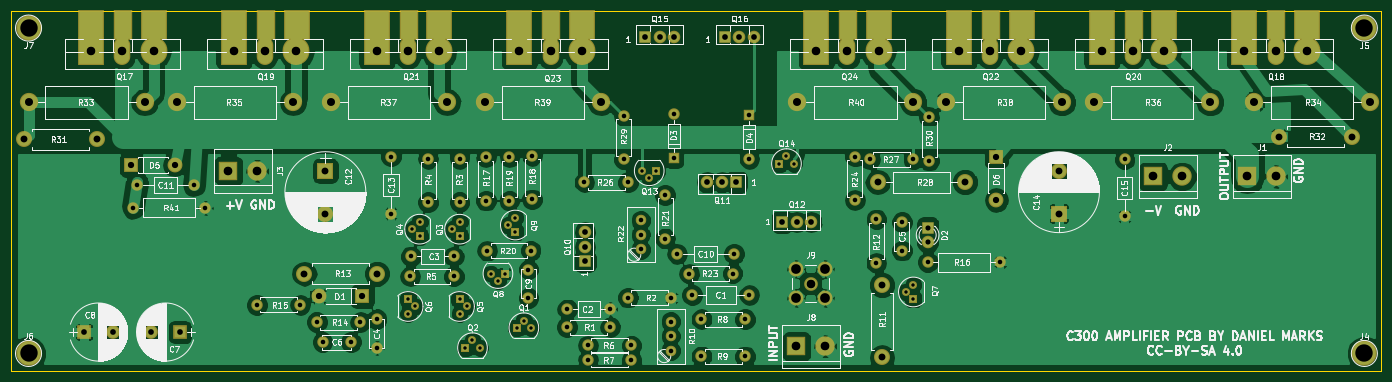
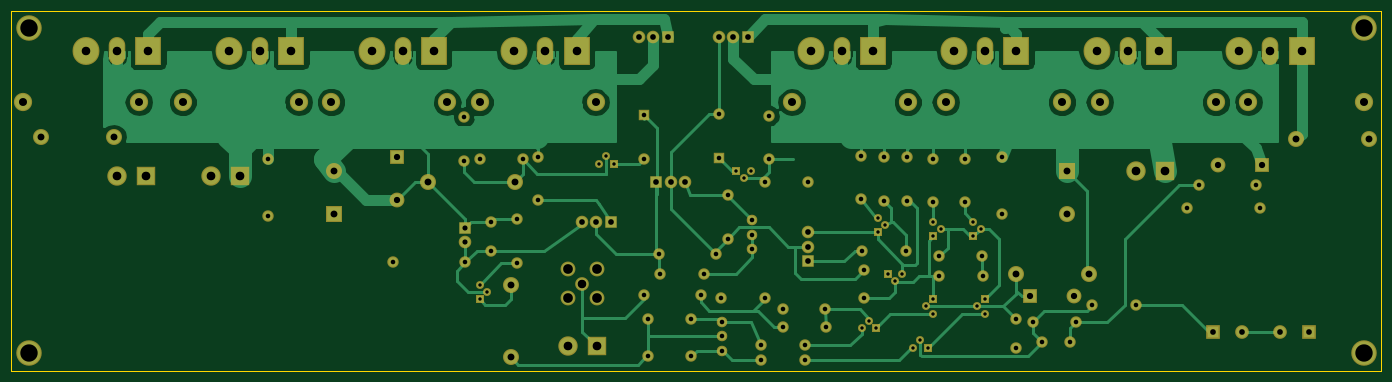
Circuit board: 8 layer files. Board 240.0 x 63.0 mm.
- bottom_copper: PowerampC300-B.Cu.gbr (57245 bytes)
- bottom_mask: PowerampC300-B.Mask.gbr (7067 bytes)
- bottom_silk: PowerampC300-B.SilkS.gbr (265 bytes)
- outline: PowerampC300-Edge.Cuts.gbr (489 bytes)
- top_copper: PowerampC300-F.Cu.gbr (167321 bytes)
- top_mask: PowerampC300-F.Mask.gbr (7800 bytes)
- top_silk: PowerampC300-F.SilkS.gbr (170843 bytes)
- drill: PowerampC300.drl (3032 bytes)

=== bottom_copper: PowerampC300-B.Cu.gbr (57245 bytes, source omitted) ===
=== bottom_mask: PowerampC300-B.Mask.gbr (7067 bytes, source omitted) ===
=== bottom_silk: PowerampC300-B.SilkS.gbr ===
G04 #@! TF.FileFunction,Legend,Bot*
%FSLAX46Y46*%
G04 Gerber Fmt 4.6, Leading zero omitted, Abs format (unit mm)*
G04 Created by KiCad (PCBNEW 4.0.7) date 08/18/20 20:36:31*
%MOMM*%
%LPD*%
G01*
G04 APERTURE LIST*
%ADD10C,0.100000*%
G04 APERTURE END LIST*
D10*
M02*

=== outline: PowerampC300-Edge.Cuts.gbr ===
G04 #@! TF.FileFunction,Profile,NP*
%FSLAX46Y46*%
G04 Gerber Fmt 4.6, Leading zero omitted, Abs format (unit mm)*
G04 Created by KiCad (PCBNEW 4.0.7) date 08/18/20 20:36:31*
%MOMM*%
%LPD*%
G01*
G04 APERTURE LIST*
%ADD10C,0.100000*%
%ADD11C,0.150000*%
G04 APERTURE END LIST*
D10*
D11*
X26000000Y-106000000D02*
X26000000Y-43000000D01*
X266000000Y-106000000D02*
X26000000Y-106000000D01*
X266000000Y-43000000D02*
X266000000Y-106000000D01*
X26000000Y-43000000D02*
X266000000Y-43000000D01*
M02*

=== top_copper: PowerampC300-F.Cu.gbr (167321 bytes, source omitted) ===
=== top_mask: PowerampC300-F.Mask.gbr (7800 bytes, source omitted) ===
=== top_silk: PowerampC300-F.SilkS.gbr (170843 bytes, source omitted) ===
=== drill: PowerampC300.drl ===
M48
;DRILL file {KiCad 4.0.7} date 08/18/20 20:36:33
;FORMAT={-:-/ absolute / metric / decimal}
FMAT,2
METRIC,TZ
T1C0.600
T2C0.800
T3C0.900
T4C1.000
T5C1.100
T6C1.200
T7C1.400
T8C1.500
T9C1.520
T10C1.700
T11C3.048
%
G90
G05
M71
T1
X95.5Y-93.5
X95.5Y-96.04
X96.23Y-81.23
X96.77Y-94.77
X97.5Y-79.96
X97.5Y-82.5
X103.23Y-81.23
X104.5Y-79.96
X104.5Y-82.5
X104.5Y-93.5
X104.5Y-96.04
X105.5Y-102.
X105.77Y-94.77
X106.77Y-100.73
X108.04Y-102.
X109.96Y-89.
X111.23Y-90.27
X112.5Y-89.
X113.005Y-80.505
X114.275Y-79.235
X114.275Y-81.775
X114.5Y-98.5
X115.77Y-97.23
X117.04Y-98.5
X136.46Y-71.
X137.73Y-72.27
X139.Y-71.
X160.5Y-69.75
X161.77Y-68.48
X163.04Y-69.75
X182.73Y-92.23
X184.Y-90.96
X184.Y-93.5
T2
X47.3Y-77.5
X48.Y-73.5
X58.Y-73.5
X60.Y-77.5
X69.Y-94.5
X76.62Y-94.5
X79.5Y-97.5
X80.5Y-101.
X85.5Y-101.
X87.12Y-97.5
X90.Y-97.
X90.Y-102.
X92.5Y-68.5
X92.5Y-78.5
X95.88Y-89.5
X96.Y-86.
X99.Y-68.88
X99.Y-76.5
X103.5Y-86.
X103.5Y-89.5
X104.5Y-68.88
X104.5Y-76.5
X109.125Y-68.63
X109.125Y-76.25
X109.33Y-85.
X113.225Y-68.63
X113.225Y-76.25
X116.575Y-88.3
X116.575Y-93.3
X116.95Y-85.
X117.2Y-68.38
X117.2Y-76.
X123.3Y-98.375
X123.4Y-95.25
X126.38Y-73.
X127.Y-101.6
X127.Y-104.14
X130.9Y-95.25
X130.92Y-98.375
X133.25Y-61.38
X133.25Y-69.
X134.Y-73.
X134.Y-93.25
X134.62Y-101.6
X134.62Y-104.14
X136.25Y-79.67
X136.25Y-82.21
X136.25Y-84.75
X140.5Y-75.25
X140.5Y-82.87
X141.5Y-97.42
X141.5Y-99.96
X141.5Y-102.5
X141.62Y-93.25
X142.Y-61.13
X142.Y-68.75
X142.6Y-85.575
X144.705Y-89.
X145.25Y-92.75
X146.88Y-97.
X146.88Y-103.5
X152.325Y-89.
X152.6Y-85.575
X154.5Y-97.
X154.5Y-103.5
X155.25Y-61.25
X155.25Y-68.87
X155.25Y-92.75
X173.75Y-68.5
X173.75Y-76.12
X176.38Y-69.
X177.5Y-79.5
X177.5Y-87.12
X182.Y-80.
X182.Y-85.
X184.Y-69.
X186.5Y-87.
X186.75Y-61.63
X186.75Y-69.25
X199.2Y-87.
X221.Y-69.
X221.Y-79.
T3
X186.5Y-81.
X186.5Y-83.54
T4
X38.75Y-99.25
X43.75Y-99.25
X50.5Y-99.25
X55.5Y-99.25
X126.5Y-81.795
X126.5Y-84.335
X126.5Y-86.875
X137.Y-47.5
X139.54Y-47.5
X142.08Y-47.5
X147.92Y-73.
X150.46Y-73.
X151.Y-47.5
X153.Y-73.
X153.54Y-47.5
X156.08Y-47.5
X161.Y-80.
X163.54Y-80.
X166.08Y-80.
T5
X47.Y-70.
X54.62Y-70.
X79.88Y-93.
X87.5Y-93.
X198.5Y-68.5
X198.5Y-76.12
T6
X28.25Y-65.5
X40.95Y-65.5
X77.3Y-89.
X81.Y-71.
X81.Y-78.5
X90.Y-89.
X177.76Y-73.
X178.5Y-91.
X178.5Y-103.7
X193.Y-73.
X209.5Y-71.
X209.5Y-78.5
X248.05Y-65.
X260.75Y-65.
T7
X29.Y-59.
X49.32Y-59.
X55.Y-59.
X75.32Y-59.
X82.Y-59.
X102.32Y-59.
X109.Y-59.
X129.32Y-59.
X163.68Y-59.
X184.Y-59.
X189.68Y-59.
X210.Y-59.
X215.68Y-59.
X236.Y-59.
X243.68Y-59.
X264.Y-59.
T8
X40.Y-50.
X45.45Y-50.
X50.9Y-50.
X65.Y-50.
X70.45Y-50.
X75.9Y-50.
X90.Y-50.
X95.45Y-50.
X100.9Y-50.
X115.Y-50.
X120.45Y-50.
X125.9Y-50.
X166.Y-90.75
X167.Y-50.
X172.45Y-50.
X177.9Y-50.
X192.Y-50.
X197.45Y-50.
X202.9Y-50.
X217.Y-50.
X222.45Y-50.
X227.9Y-50.
X242.Y-50.
X247.45Y-50.
X252.9Y-50.
T9
X64.Y-71.
X69.08Y-71.
X163.5Y-101.75
X168.58Y-101.75
X226.Y-72.
X231.08Y-72.
X242.5Y-72.
X247.58Y-72.
T10
X163.46Y-88.21
X163.46Y-93.29
X168.54Y-88.21
X168.54Y-93.29
T11
X29.Y-46.
X29.Y-103.
X263.Y-46.
X263.Y-103.
T0
M30
